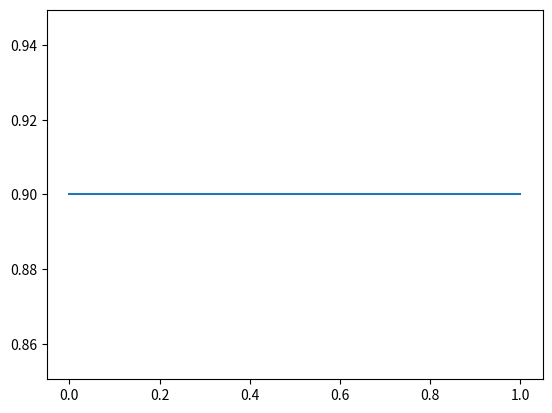
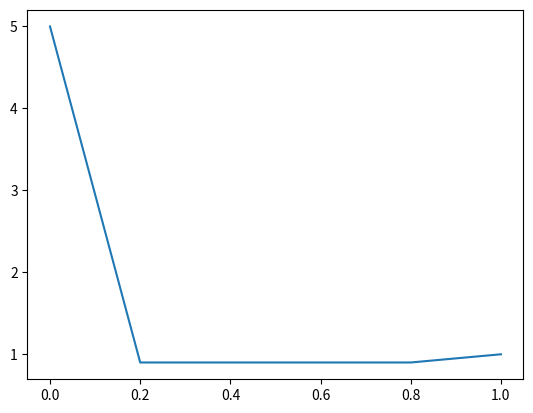
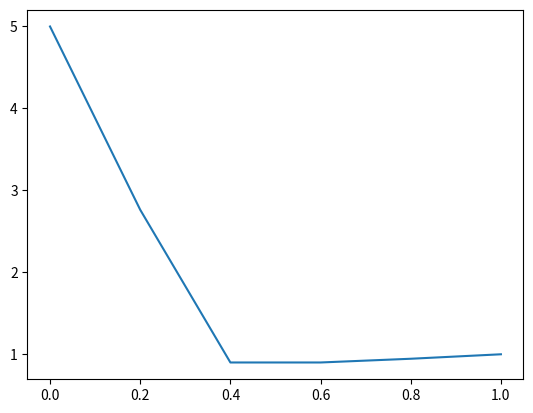
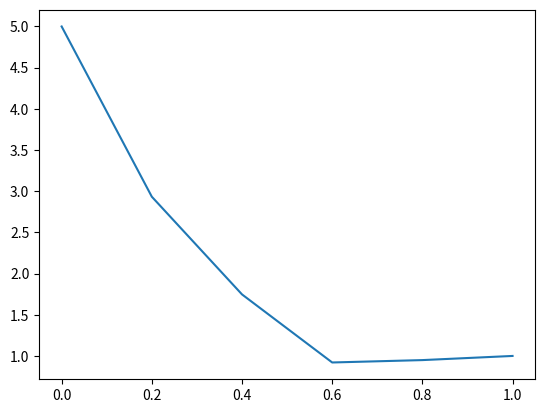
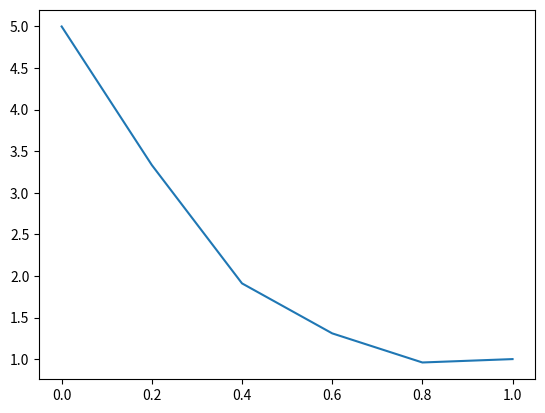
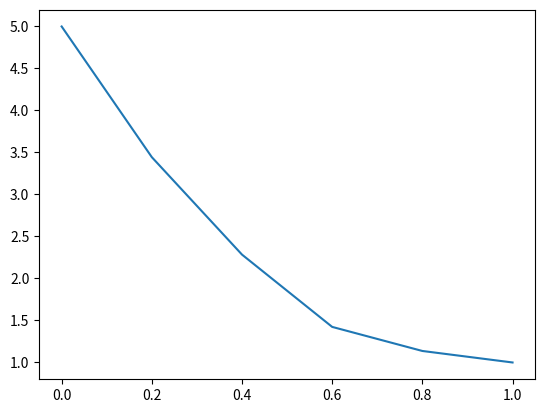
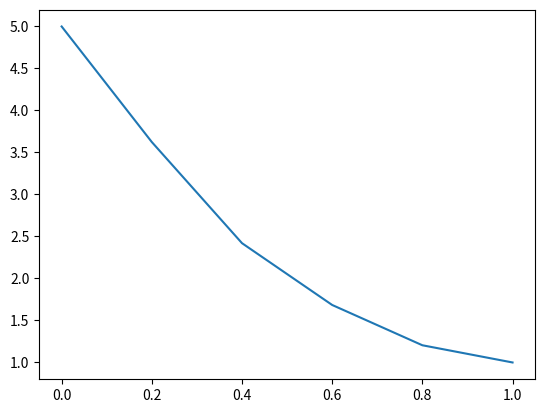
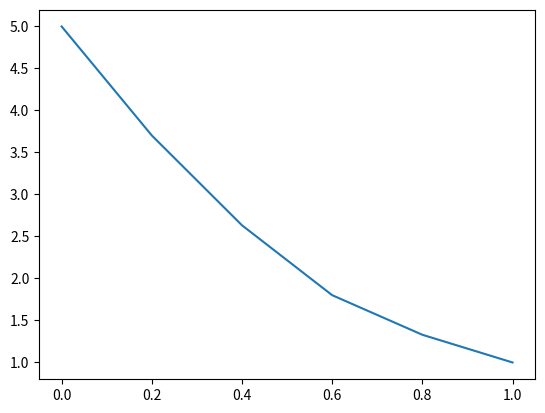
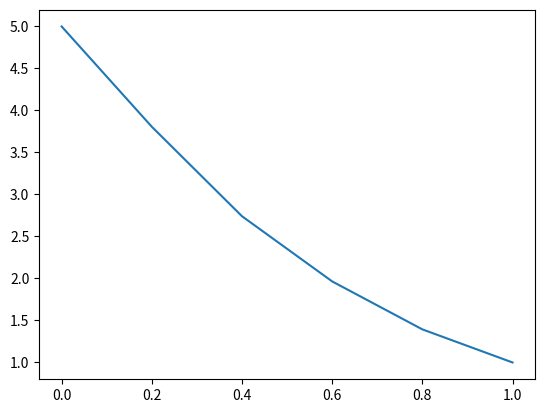
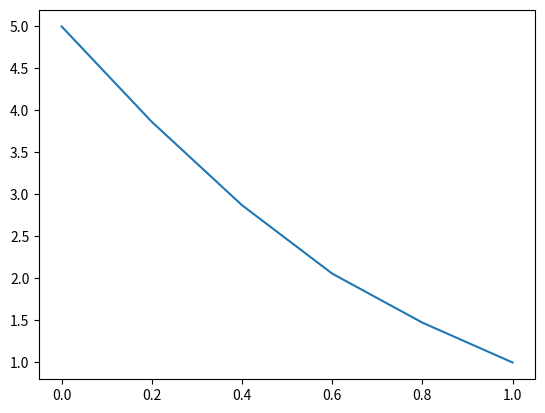
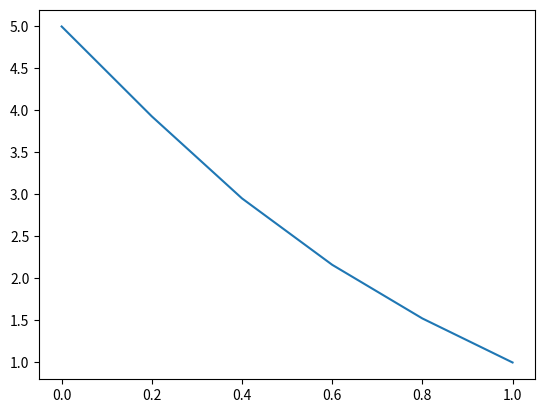
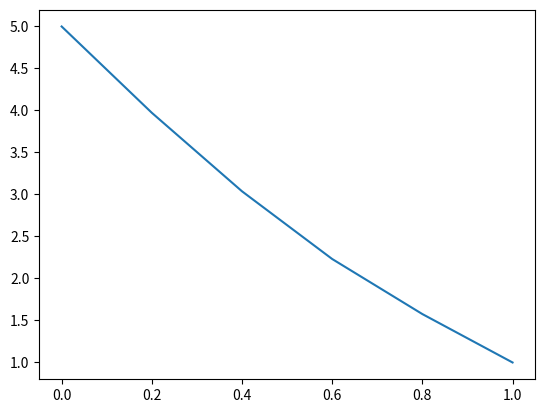

Write Python code to recreate these figures, in order.
# -*- coding: utf-8 -*-
"""
Method lines for 1D diffusion equation

 -Second-order centred difference approximation for the
 spatial derivative
 
 -Euler time stepping

 -first-order in time and second-order in space.

@author: Conor
"""

import numpy as np
import matplotlib.pyplot as plt
plt.close('all')
x_start = 0
x_stop = 1
t_stop = 2
xN = 6
tN = 12
D = 0.1
h = (x_stop-x_start)/(xN-1)
dt = (t_stop)/(tN-1)

r = (D*dt)/(h**2)

#h = 0.2

initial_conds = 0.9

x = np.linspace(0,1,xN)
t = np.linspace(0,2,tN)

conc = np.zeros((len(x),len(t)))

conc[0,:] = 5
conc[-1,:] =1
conc[:,0] = initial_conds

for k in np.arange(0,len(t)-1,1):
    for i in np.arange(1,len(x)-1,1):
        conc[i,k+1] = conc[i,k]+r*(conc[i-1,k]-2*conc[i,k]+conc[i+1,k])
    


for i in np.arange(0,len(t),1):
    plt.plot(x,conc[:,i])
    plt.pause(0.01)
    plt.clf()
